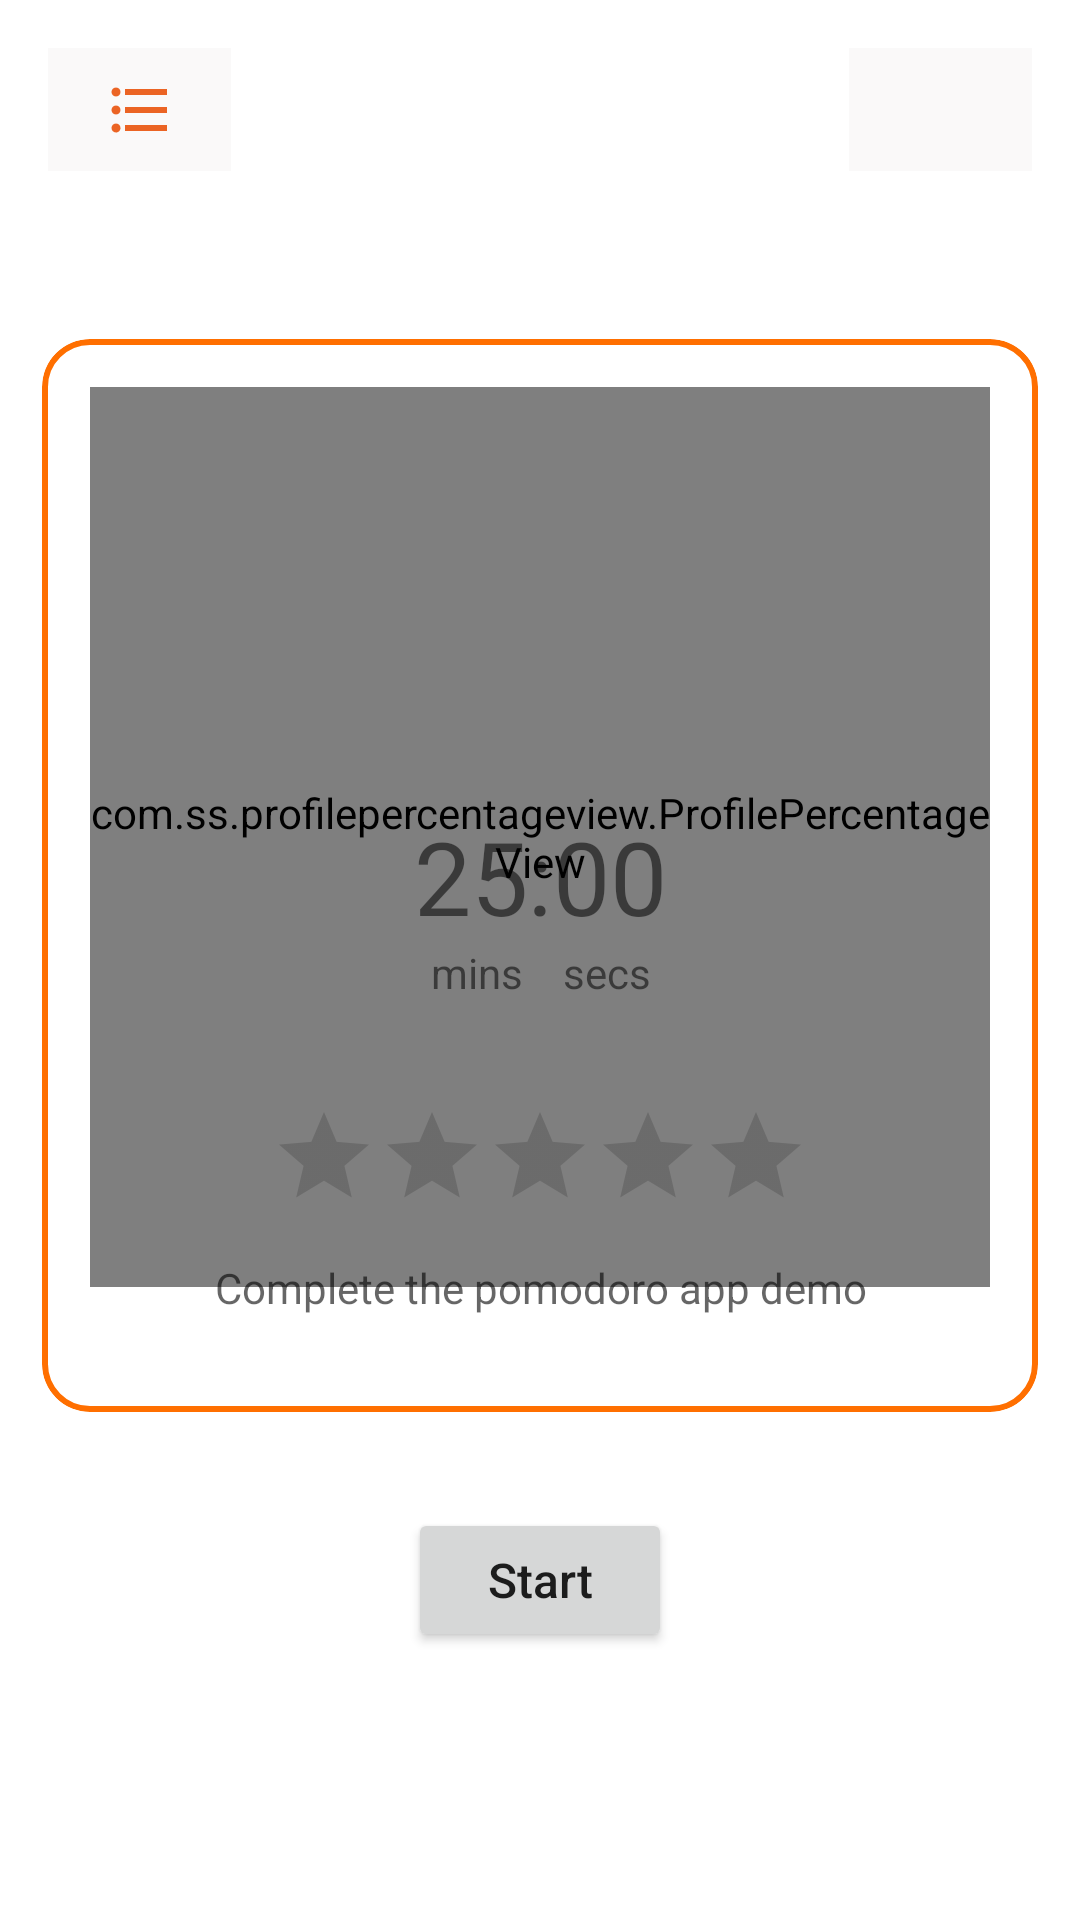

Layout XML and referenced resources for this Android screen:
<!-- AndroidManifest.xml: application theme Theme.Pomodoro -->
<!-- res/layout/activity_pomodoro.xml -->
<?xml version="1.0" encoding="utf-8"?>
<androidx.constraintlayout.widget.ConstraintLayout xmlns:android="http://schemas.android.com/apk/res/android"
    xmlns:app="http://schemas.android.com/apk/res-auto"
    xmlns:tools="http://schemas.android.com/tools"
    android:layout_width="match_parent"
    android:layout_height="match_parent"
    tools:context=".home.PomodoroActivity">

    <ImageButton
        android:id="@+id/settings_ib"
        android:layout_width="61dp"
        android:layout_height="41dp"
        android:layout_marginTop="16dp"
        android:layout_marginEnd="16dp"
        android:background="#FAF9F9"
        app:layout_constraintEnd_toEndOf="parent"
        app:layout_constraintTop_toTopOf="parent"
        app:srcCompat="@drawable/ic_baseline_settings_24" />

    <ImageButton
        android:id="@+id/task_list_btn"
        android:layout_width="61dp"
        android:layout_height="41dp"
        android:layout_marginStart="16dp"
        android:layout_marginTop="16dp"
        android:background="#FAF9F9"
        app:layout_constraintStart_toStartOf="parent"
        app:layout_constraintTop_toTopOf="parent"
        app:srcCompat="@drawable/ic_baseline_format_list_bulleted_24" />

    <Button
        android:id="@+id/start_btn"
        android:layout_width="wrap_content"
        android:layout_height="wrap_content"
        android:layout_marginTop="32dp"
        android:text="Start"
        android:textAllCaps="false"
        android:textSize="16sp"
        app:layout_constraintEnd_toEndOf="parent"
        app:layout_constraintStart_toStartOf="parent"
        app:layout_constraintTop_toBottomOf="@+id/materialCardView" />

    <Button
        android:id="@+id/cancel_btn"
        android:layout_width="wrap_content"
        android:layout_height="wrap_content"
        android:layout_marginTop="32dp"
        android:text="Cancel"
        android:textAllCaps="false"
        android:textSize="16sp"
        android:visibility="gone"
        app:layout_constraintEnd_toEndOf="parent"
        app:layout_constraintHorizontal_bias="0.501"
        app:layout_constraintStart_toStartOf="parent"
        app:layout_constraintTop_toBottomOf="@+id/start_btn" />

    <com.google.android.material.card.MaterialCardView
        android:id="@+id/materialCardView"
        android:layout_width="332dp"
        android:layout_height="wrap_content"
        android:padding="16dp"
        app:cardCornerRadius="16dp"
        app:layout_constraintBottom_toBottomOf="parent"
        app:layout_constraintEnd_toEndOf="parent"
        app:layout_constraintStart_toStartOf="parent"
        app:layout_constraintTop_toTopOf="parent"
        app:layout_constraintVertical_bias="0.4"
        app:strokeColor="#FF6F00"
        app:strokeWidth="2dp">

        <androidx.constraintlayout.widget.ConstraintLayout
            android:layout_width="match_parent"
            android:layout_height="match_parent"
            android:padding="16dp">

            <com.ss.profilepercentageview.ProfilePercentageView
                android:id="@+id/progressbar"
                style="?android:attr/progressBarStyleHorizontal"
                android:layout_width="300dp"
                android:layout_height="300dp"
                app:layout_constraintEnd_toEndOf="parent"
                app:layout_constraintStart_toStartOf="parent"
                app:layout_constraintTop_toTopOf="parent"
                app:ppv_arcBackgroundColor="#FFE0B2"
                app:ppv_arcProgressEndColor="#E65100"
                app:ppv_arcProgressStartColor="#E65100"
                app:ppv_arcWidth="6dp"
                app:ppv_currentValue="72"
                app:ppv_imgBorderColor="@color/borderColor"
                app:ppv_isRounded="true"
                app:ppv_max="1500000" />

            <TextView
                android:id="@+id/time_txt"
                android:layout_width="wrap_content"
                android:layout_height="wrap_content"
                android:text="25:00"
                android:textSize="34sp"
                app:layout_constraintBottom_toBottomOf="parent"
                app:layout_constraintEnd_toEndOf="@+id/progressbar"
                app:layout_constraintStart_toStartOf="@+id/progressbar"
                app:layout_constraintTop_toTopOf="@+id/progressbar" />

            <TextView
                android:id="@+id/textView9"
                android:layout_width="wrap_content"
                android:layout_height="wrap_content"
                android:text="mins    secs"
                app:layout_constraintEnd_toEndOf="@+id/time_txt"
                app:layout_constraintStart_toStartOf="@+id/time_txt"
                app:layout_constraintTop_toBottomOf="@+id/time_txt" />

            <TextView
                android:id="@+id/task_name_txt"
                style="@style/Widget.MaterialComponents.TextInputLayout.OutlinedBox"
                android:layout_width="match_parent"
                android:layout_height="wrap_content"
                android:gravity="center|center_horizontal"
                android:hint="Complete the pomodoro app demo"
                android:padding="16dp"
                app:layout_constraintBottom_toBottomOf="@+id/progressbar"
                app:layout_constraintEnd_toEndOf="@id/progressbar"
                app:layout_constraintHorizontal_bias="0.0"
                app:layout_constraintStart_toStartOf="@+id/progressbar"
                app:layout_constraintTop_toBottomOf="@+id/progressbar"
                app:layout_constraintVertical_bias="1.0" />

            <LinearLayout
                android:id="@+id/linearLayout"
                android:layout_width="wrap_content"
                android:layout_height="wrap_content"
                android:orientation="horizontal"
                app:layout_constraintBottom_toTopOf="@+id/task_name_txt"
                app:layout_constraintEnd_toEndOf="@+id/task_name_txt"
                app:layout_constraintStart_toStartOf="@+id/task_name_txt">

                <RatingBar
                    android:id="@+id/count_down_bar"
                    style="@android:style/Widget.DeviceDefault.Light.RatingBar.Indicator"
                    android:layout_width="wrap_content"
                    android:layout_height="wrap_content" />

                <RatingBar
                    android:id="@+id/count_down_extra_bar"
                    style="@style/Widget.AppCompat.RatingBar.Indicator"
                    android:layout_width="wrap_content"
                    android:layout_height="wrap_content"
                    android:visibility="gone" />

            </LinearLayout>
        </androidx.constraintlayout.widget.ConstraintLayout>

    </com.google.android.material.card.MaterialCardView>

</androidx.constraintlayout.widget.ConstraintLayout>
<!-- resources referenced by this layout -->
<resources>
  <!-- drawable ic_baseline_format_list_bulleted_24 (drawable) -->
  <vector android:autoMirrored="true" android:height="24dp"
      android:tint="#EB6424" android:viewportHeight="24"
      android:viewportWidth="24" android:width="24dp" xmlns:android="http://schemas.android.com/apk/res/android">
      <path android:fillColor="@android:color/white" android:pathData="M4,10.5c-0.83,0 -1.5,0.67 -1.5,1.5s0.67,1.5 1.5,1.5 1.5,-0.67 1.5,-1.5 -0.67,-1.5 -1.5,-1.5zM4,4.5c-0.83,0 -1.5,0.67 -1.5,1.5S3.17,7.5 4,7.5 5.5,6.83 5.5,6 4.83,4.5 4,4.5zM4,16.5c-0.83,0 -1.5,0.68 -1.5,1.5s0.68,1.5 1.5,1.5 1.5,-0.68 1.5,-1.5 -0.67,-1.5 -1.5,-1.5zM7,19h14v-2L7,17v2zM7,13h14v-2L7,11v2zM7,5v2h14L21,5L7,5z"/>
  </vector>
  <style name="Theme.Pomodoro" parent="Theme.MaterialComponents.DayNight.DarkActionBar">
          
          <item name="colorPrimary">#E64A19</item>
          <item name="colorPrimaryVariant">#BF360C</item>
          <item name="colorOnPrimary">@color/white</item>
          
          <item name="colorSecondary">#FF5722</item>
          <item name="colorSecondaryVariant">#E64A19</item>
          <item name="colorOnSecondary">@color/white</item>
          
          <item name="android:statusBarColor">?attr/colorPrimaryVariant</item>
          
      </style>
  <!-- not gathered from this repository: default colours our renderer supplied (Android Studio template values) -->
  <color name="white">#FFFFFFFF</color>
</resources>
